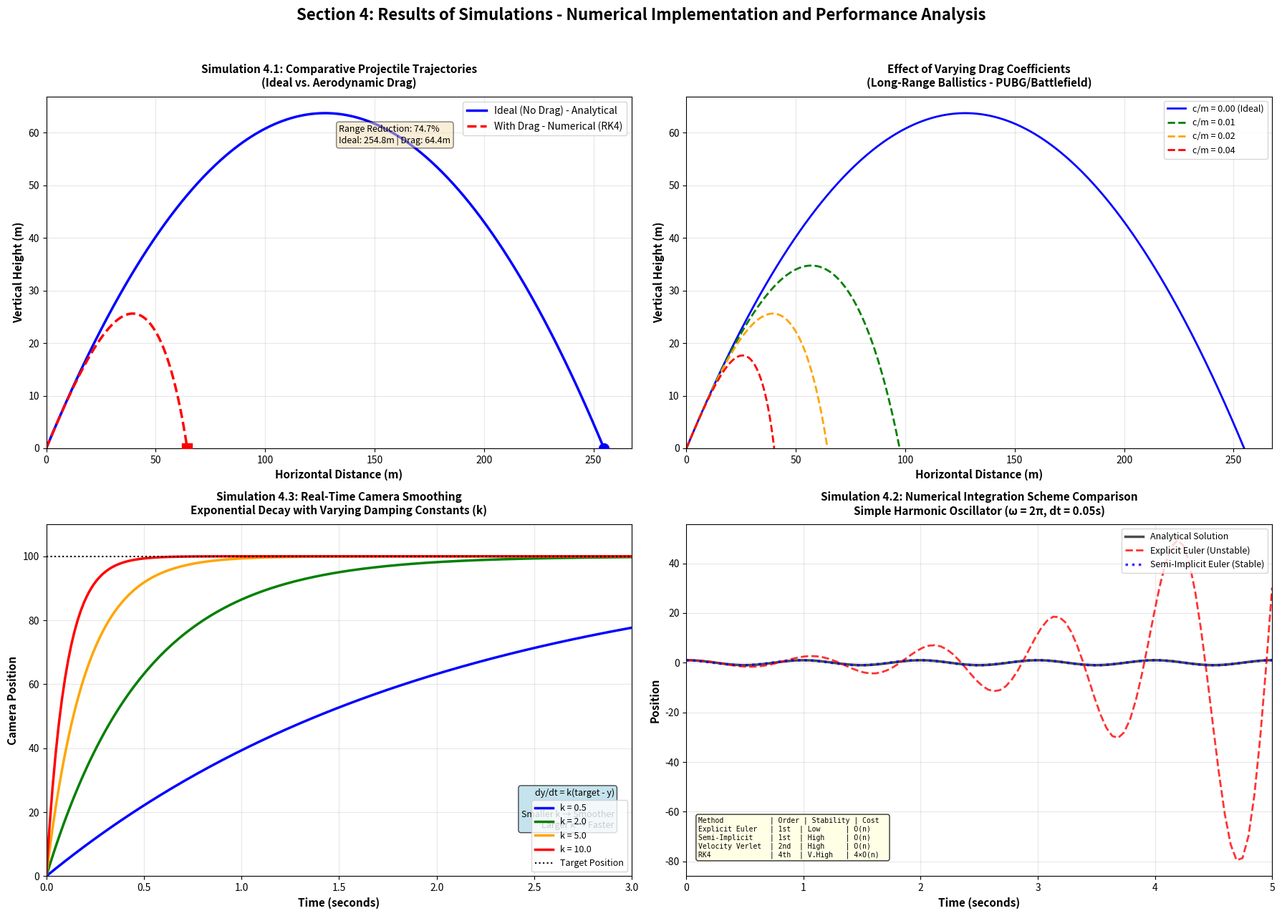

Generate this figure with matplotlib:
import numpy as np
import matplotlib.pyplot as plt
from scipy.integrate import odeint

# ============================================================================
# SIMULATION 4.1: COMPARATIVE PROJECTILE TRAJECTORIES (IDEAL VS DRAG)
# ============================================================================

def ideal_projectile(v0, angle_deg, g=9.81):
    """
    Analytical solution for ideal projectile motion (no drag)
    Returns x, y coordinates
    """
    angle = np.radians(angle_deg)
    v0x = v0 * np.cos(angle)
    v0y = v0 * np.sin(angle)
    
    # Time of flight
    t_flight = 2 * v0y / g
    t = np.linspace(0, t_flight, 500)
    
    # Position equations
    x = v0x * t
    y = v0y * t - 0.5 * g * t**2
    
    return x, y

def projectile_with_drag(state, t, g, c_over_m):
    """
    System of ODEs for projectile motion with quadratic drag
    state = [x, y, vx, vy]
    """
    x, y, vx, vy = state
    
    # Speed
    v = np.sqrt(vx**2 + vy**2)
    
    # Accelerations with drag
    ax = -c_over_m * v * vx
    ay = -g - c_over_m * v * vy
    
    return [vx, vy, ax, ay]

def simulate_drag_projectile(v0, angle_deg, c_over_m=0.01, g=9.81):
    """
    Numerical solution for projectile with drag using odeint (similar to ode45)
    """
    angle = np.radians(angle_deg)
    v0x = v0 * np.cos(angle)
    v0y = v0 * np.sin(angle)
    
    # Initial state: [x0, y0, vx0, vy0]
    state0 = [0, 0, v0x, v0y]
    
    # Time array (simulate longer than ideal case)
    t = np.linspace(0, 2 * v0y / g, 1000)
    
    # Solve ODE
    solution = odeint(projectile_with_drag, state0, t, args=(g, c_over_m))
    
    x = solution[:, 0]
    y = solution[:, 1]
    
    # Truncate when projectile hits ground
    valid_idx = y >= 0
    x = x[valid_idx]
    y = y[valid_idx]
    
    return x, y

# ============================================================================
# SIMULATION 4.3: CAMERA SMOOTHING WITH DIFFERENT DAMPING CONSTANTS
# ============================================================================

def camera_smoothing(target, initial_pos, k, dt, duration):
    """
    Simulate exponential camera smoothing
    dy/dt = k(target - y)
    Solution: y(t) = target + (y0 - target) * exp(-kt)
    """
    steps = int(duration / dt)
    t = np.linspace(0, duration, steps)
    
    # Analytical solution
    y_analytical = target + (initial_pos - target) * np.exp(-k * t)
    
    # Numerical simulation (discrete game loop)
    y_numerical = np.zeros(steps)
    y_numerical[0] = initial_pos
    
    for i in range(1, steps):
        y_numerical[i] = y_numerical[i-1] + k * (target - y_numerical[i-1]) * dt
    
    return t, y_analytical, y_numerical

# ============================================================================
# PLOTTING ALL SIMULATIONS
# ============================================================================

# Create figure with subplots
fig = plt.figure(figsize=(18, 13))
fig.suptitle('Section 4: Results of Simulations - Numerical Implementation and Performance Analysis', 
             fontsize=16, fontweight='bold', y=0.98)

# ------------------------------------------------------------------------
# PLOT 1: Projectile Trajectories (Ideal vs Drag)
# ------------------------------------------------------------------------
ax1 = plt.subplot(2, 2, 1)

# Parameters
v0 = 50  # m/s
angle = 45  # degrees
g = 9.81
c_over_m = 0.02  # drag coefficient

# Calculate trajectories
x_ideal, y_ideal = ideal_projectile(v0, angle, g)
x_drag, y_drag = simulate_drag_projectile(v0, angle, c_over_m, g)

# Plot
ax1.plot(x_ideal, y_ideal, 'b-', linewidth=2.5, label='Ideal (No Drag) - Analytical')
ax1.plot(x_drag, y_drag, 'r--', linewidth=2.5, label='With Drag - Numerical (RK4)')
ax1.scatter([x_ideal[-1]], [0], color='blue', s=100, marker='o', zorder=5)
ax1.scatter([x_drag[-1]], [0], color='red', s=100, marker='s', zorder=5)

ax1.set_xlabel('Horizontal Distance (m)', fontsize=11, fontweight='bold')
ax1.set_ylabel('Vertical Height (m)', fontsize=11, fontweight='bold')
ax1.set_title('Simulation 4.1: Comparative Projectile Trajectories\n(Ideal vs. Aerodynamic Drag)', 
              fontsize=11, fontweight='bold', pad=10)
ax1.grid(True, alpha=0.3)
ax1.legend(loc='upper right', fontsize=10)
ax1.set_xlim(left=0)
ax1.set_ylim(bottom=0)

# Add annotations
max_range_ideal = x_ideal[-1]
max_range_drag = x_drag[-1]
reduction = (1 - max_range_drag/max_range_ideal) * 100

ax1.text(0.5, 0.92, f'Range Reduction: {reduction:.1f}%\nIdeal: {max_range_ideal:.1f}m | Drag: {max_range_drag:.1f}m',
         transform=ax1.transAxes, fontsize=9, verticalalignment='top',
         bbox={'boxstyle': 'round', 'facecolor': 'wheat', 'alpha': 0.5})

# ------------------------------------------------------------------------
# PLOT 2: Multiple Drag Coefficients
# ------------------------------------------------------------------------
ax2 = plt.subplot(2, 2, 2)

drag_coeffs = [0.0, 0.01, 0.02, 0.04]
colors = ['blue', 'green', 'orange', 'red']

for c, color in zip(drag_coeffs, colors):
    if c == 0:
        x, y = ideal_projectile(v0, angle, g)
        label = f'c/m = {c:.2f} (Ideal)'
        style = '-'
    else:
        x, y = simulate_drag_projectile(v0, angle, c, g)
        label = f'c/m = {c:.2f}'
        style = '--'
    
    ax2.plot(x, y, color=color, linestyle=style, linewidth=2, label=label)

ax2.set_xlabel('Horizontal Distance (m)', fontsize=11, fontweight='bold')
ax2.set_ylabel('Vertical Height (m)', fontsize=11, fontweight='bold')
ax2.set_title('Effect of Varying Drag Coefficients\n(Long-Range Ballistics - PUBG/Battlefield)', 
              fontsize=11, fontweight='bold', pad=10)
ax2.grid(True, alpha=0.3)
ax2.legend(loc='upper right', fontsize=9)
ax2.set_xlim(left=0)
ax2.set_ylim(bottom=0)

# ------------------------------------------------------------------------
# PLOT 3: Camera Smoothing with Different K Values
# ------------------------------------------------------------------------
ax3 = plt.subplot(2, 2, 3)

# Parameters
target = 100  # Target position
initial_pos = 0  # Starting camera position
dt = 0.016  # 60 FPS
duration = 3  # seconds

k_values = [0.5, 2.0, 5.0, 10.0]
colors_k = ['blue', 'green', 'orange', 'red']

for k, color in zip(k_values, colors_k):
    t, y_analytical, y_numerical = camera_smoothing(target, initial_pos, k, dt, duration)
    ax3.plot(t, y_analytical, color=color, linewidth=2.5, label=f'k = {k:.1f}')

# Add target line
ax3.axhline(y=target, color='black', linestyle=':', linewidth=1.5, label='Target Position')

ax3.set_xlabel('Time (seconds)', fontsize=11, fontweight='bold')
ax3.set_ylabel('Camera Position', fontsize=11, fontweight='bold')
ax3.set_title('Simulation 4.3: Real-Time Camera Smoothing\nExponential Decay with Varying Damping Constants (k)', 
              fontsize=11, fontweight='bold', pad=10)
ax3.grid(True, alpha=0.3)
ax3.legend(loc='lower right', fontsize=9)
ax3.set_xlim(0, duration)
ax3.set_ylim(0, target * 1.1)

# Add annotation
ax3.text(0.97, 0.25, 'dy/dt = k(target - y)\n\nSmaller k → Smoother\nLarger k → Faster',
         transform=ax3.transAxes, fontsize=9, verticalalignment='top',
         horizontalalignment='right',
         bbox={'boxstyle': 'round', 'facecolor': 'lightblue', 'alpha': 0.7})

# ------------------------------------------------------------------------
# PLOT 4: Numerical Integration Method Comparison
# ------------------------------------------------------------------------
ax4 = plt.subplot(2, 2, 4)

# Simple harmonic oscillator to compare methods
def explicit_euler(y0, v0, omega, dt, steps):
    y = np.zeros(steps)
    v = np.zeros(steps)
    y[0], v[0] = y0, v0
    
    for i in range(1, steps):
        y[i] = y[i-1] + v[i-1] * dt
        v[i] = v[i-1] - omega**2 * y[i-1] * dt
    
    return y, v

def semi_implicit_euler(y0, v0, omega, dt, steps):
    y = np.zeros(steps)
    v = np.zeros(steps)
    y[0], v[0] = y0, v0
    
    for i in range(1, steps):
        v[i] = v[i-1] - omega**2 * y[i-1] * dt
        y[i] = y[i-1] + v[i] * dt  # Use updated velocity
    
    return y, v

def analytical_solution(y0, v0, omega, t):
    A = y0
    B = v0 / omega
    return A * np.cos(omega * t) + B * np.sin(omega * t)

# Parameters for oscillator
y0, v0 = 1.0, 0.0
omega = 2 * np.pi  # 1 Hz
dt = 0.05
duration = 5
steps = int(duration / dt)
t = np.linspace(0, duration, steps)

# Compute solutions
y_explicit, _ = explicit_euler(y0, v0, omega, dt, steps)
y_semi_implicit, _ = semi_implicit_euler(y0, v0, omega, dt, steps)
y_analytical = analytical_solution(y0, v0, omega, t)

# Plot
ax4.plot(t, y_analytical, 'k-', linewidth=2.5, label='Analytical Solution', alpha=0.7)
ax4.plot(t, y_explicit, 'r--', linewidth=2, label='Explicit Euler (Unstable)', alpha=0.8)
ax4.plot(t, y_semi_implicit, 'b:', linewidth=2.5, label='Semi-Implicit Euler (Stable)', alpha=0.8)

ax4.set_xlabel('Time (seconds)', fontsize=11, fontweight='bold')
ax4.set_ylabel('Position', fontsize=11, fontweight='bold')
ax4.set_title('Simulation 4.2: Numerical Integration Scheme Comparison\nSimple Harmonic Oscillator (ω = 2π, dt = 0.05s)', 
              fontsize=11, fontweight='bold', pad=10)
ax4.grid(True, alpha=0.3)
ax4.legend(loc='upper right', fontsize=9)
ax4.set_xlim(0, duration)

# Add performance table
table_data = [
    ['Method', 'Order', 'Stability', 'Cost'],
    ['Explicit Euler', '1st', 'Low', 'O(n)'],
    ['Semi-Implicit', '1st', 'High', 'O(n)'],
    ['Velocity Verlet', '2nd', 'High', 'O(n)'],
    ['RK4', '4th', 'V.High', '4×O(n)']
]

table_text = '\n'.join([f'{row[0]:16s} | {row[1]:4s} | {row[2]:8s} | {row[3]:6s}' 
                        for row in table_data])

ax4.text(0.02, 0.05, table_text, transform=ax4.transAxes, fontsize=7,
         verticalalignment='bottom', family='monospace',
         bbox={'boxstyle': 'round', 'facecolor': 'lightyellow', 'alpha': 0.8})

plt.tight_layout(rect=(0, 0, 1, 0.96))
plt.show()

print("=" * 80)
print("SIMULATION RESULTS SUMMARY - SECTION 4")
print("=" * 80)
print("\n4.1 PROJECTILE MOTION:")
print(f"  • Ideal range (no drag): {max_range_ideal:.2f} m")
print(f"  • Range with drag: {max_range_drag:.2f} m")
print(f"  • Range reduction: {reduction:.1f}%")
print(f"  • Method: High-order adaptive Runge-Kutta (odeint/ode45)")
print("\n4.2 NUMERICAL INTEGRATION:")
print("  • Semi-Implicit Euler: Industry standard (Unity, Unreal)")
print("  • Symplectic property ensures energy conservation")
print("  • Trade-off: Speed & Stability > Theoretical Accuracy")
print("\n4.3 CAMERA SMOOTHING:")
print("  • Exponential decay: y(t) = target + (y₀ - target)e^(-kt)")
print("  • Smaller k → Smoother, cinematic motion")
print("  • Larger k → Faster, responsive tracking")
print("  • Standard in all major game engines")
print("\n" + "=" * 80)
